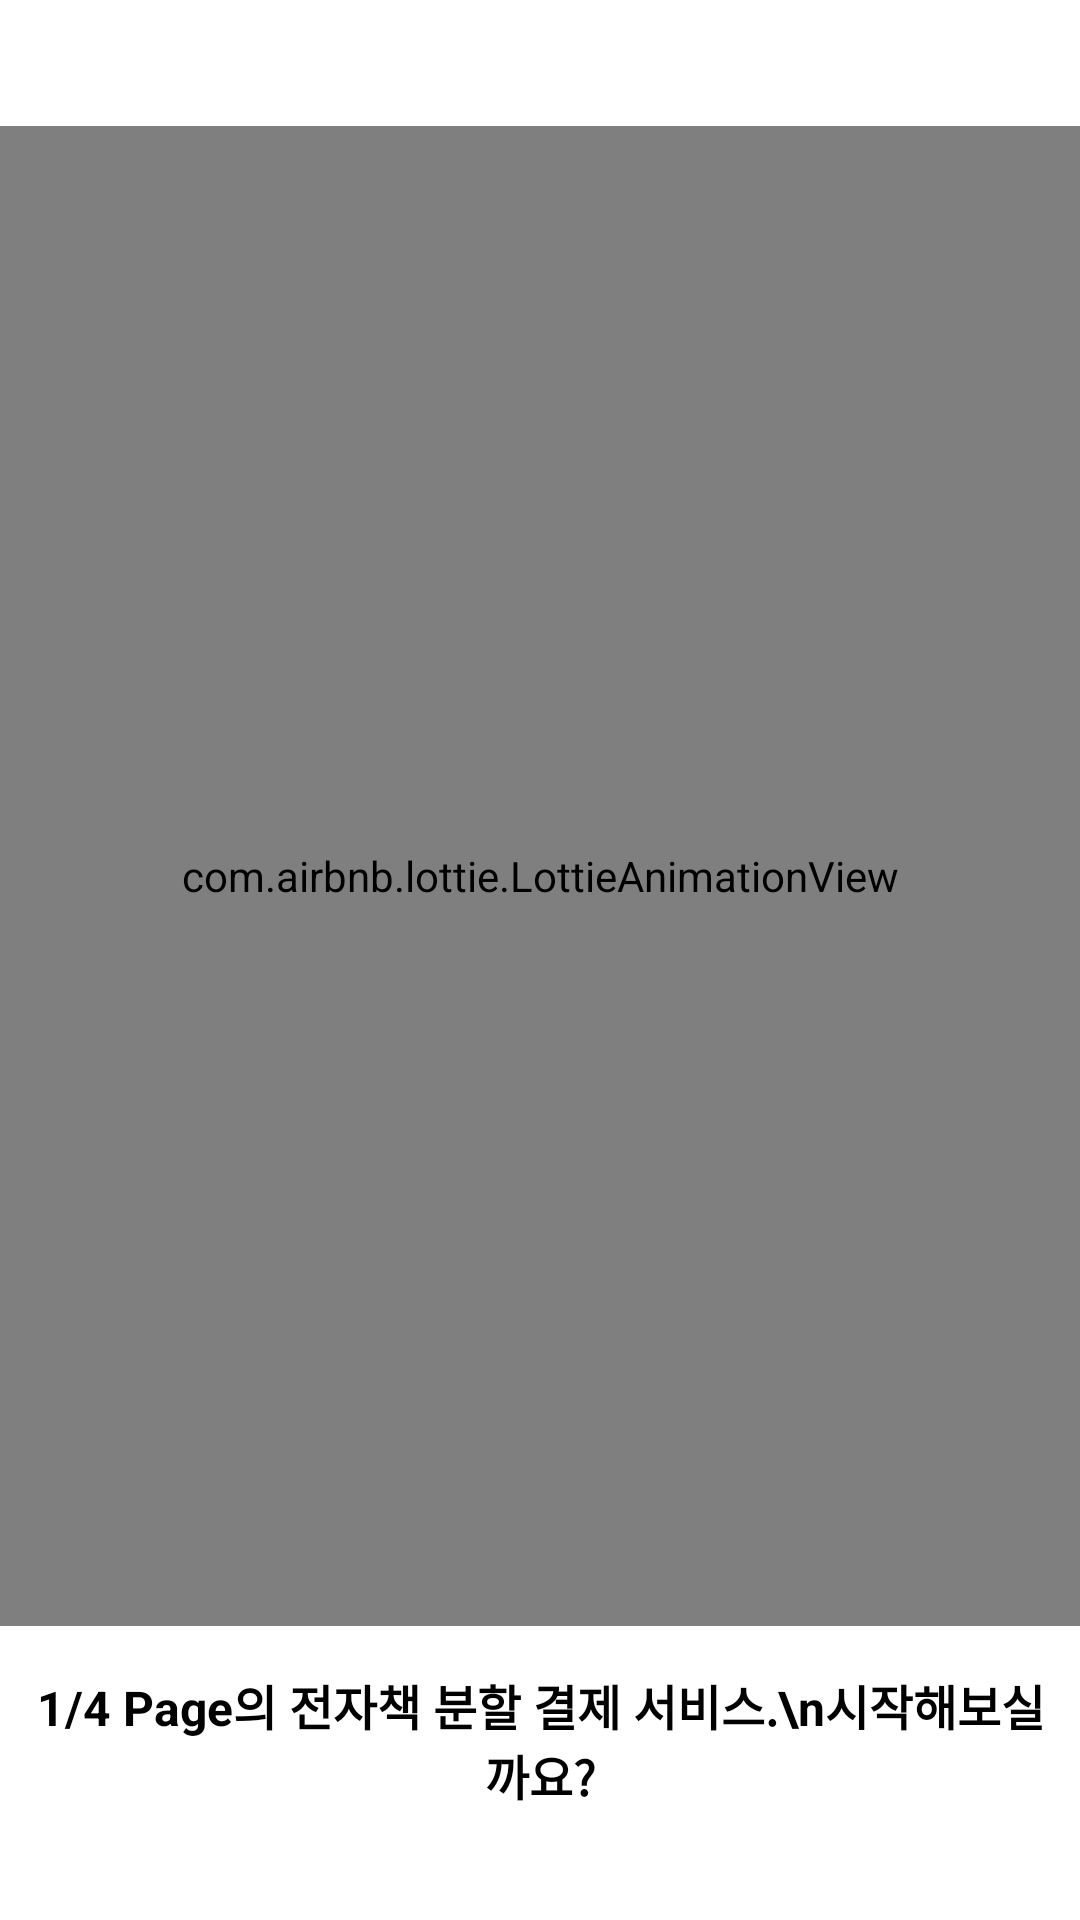

The Android layout XML behind this screen, and the referenced resources:
<!-- AndroidManifest.xml: application theme Theme.QuarterPage -->
<!-- res/layout/onboarding_3.xml -->
<?xml version="1.0" encoding="utf-8"?>
<androidx.constraintlayout.widget.ConstraintLayout xmlns:android="http://schemas.android.com/apk/res/android"
    xmlns:app="http://schemas.android.com/apk/res-auto"
    android:layout_width="match_parent"
    android:layout_height="match_parent"
    android:background="@color/white">

    <com.airbnb.lottie.LottieAnimationView
        android:id="@+id/lottieAnimationView"
        android:layout_width="match_parent"
        android:layout_height="500dp"
        android:scaleType="center"
        app:layout_constraintBottom_toBottomOf="parent"
        app:layout_constraintEnd_toEndOf="parent"
        app:layout_constraintHorizontal_bias="0.0"
        app:layout_constraintStart_toStartOf="parent"
        app:layout_constraintTop_toTopOf="parent"
        app:layout_constraintVertical_bias="0.3"
        app:lottie_autoPlay="true"
        app:lottie_loop="true"
        app:lottie_rawRes="@raw/onboarding3" />

    <TextView
        android:id="@+id/textView"
        android:layout_width="match_parent"
        android:layout_height="wrap_content"
        android:gravity="center"
        android:text="1/4 Page의 전자책 분할 결제 서비스.\n시작해보실까요?"
        android:textColor="@color/black"
        android:padding="10dp"
        android:textSize="16sp"
        android:textStyle="bold"
        app:layout_constraintBottom_toBottomOf="parent"
        app:layout_constraintTop_toBottomOf="@+id/lottieAnimationView"
        app:layout_constraintVertical_bias="0.15" />


</androidx.constraintlayout.widget.ConstraintLayout>
<!-- resources referenced by this layout -->
<resources>
  <color name="black">#FF000000</color>
  <color name="white">#FFFFFFFF</color>
  <style name="Theme.QuarterPage" parent="Theme.AppCompat.NoActionBar">
          
          <item name="colorPrimary">@color/primary_blue</item>
          <item name="colorPrimaryVariant">@color/secondary_blue</item>
          <item name="colorOnPrimary">@color/white</item>
          
          <item name="colorSecondary">@color/teal_200</item>
          <item name="colorSecondaryVariant">@color/teal_700</item>
          <item name="colorOnSecondary">@color/black</item>
          
          <item name="android:statusBarColor">?attr/colorPrimaryVariant</item>
          
      </style>
  <color name="primary_blue">#57709C</color>
  <color name="secondary_blue">#00132F</color>
  <color name="teal_200">#FF03DAC5</color>
  <color name="teal_700">#FF018786</color>
</resources>
